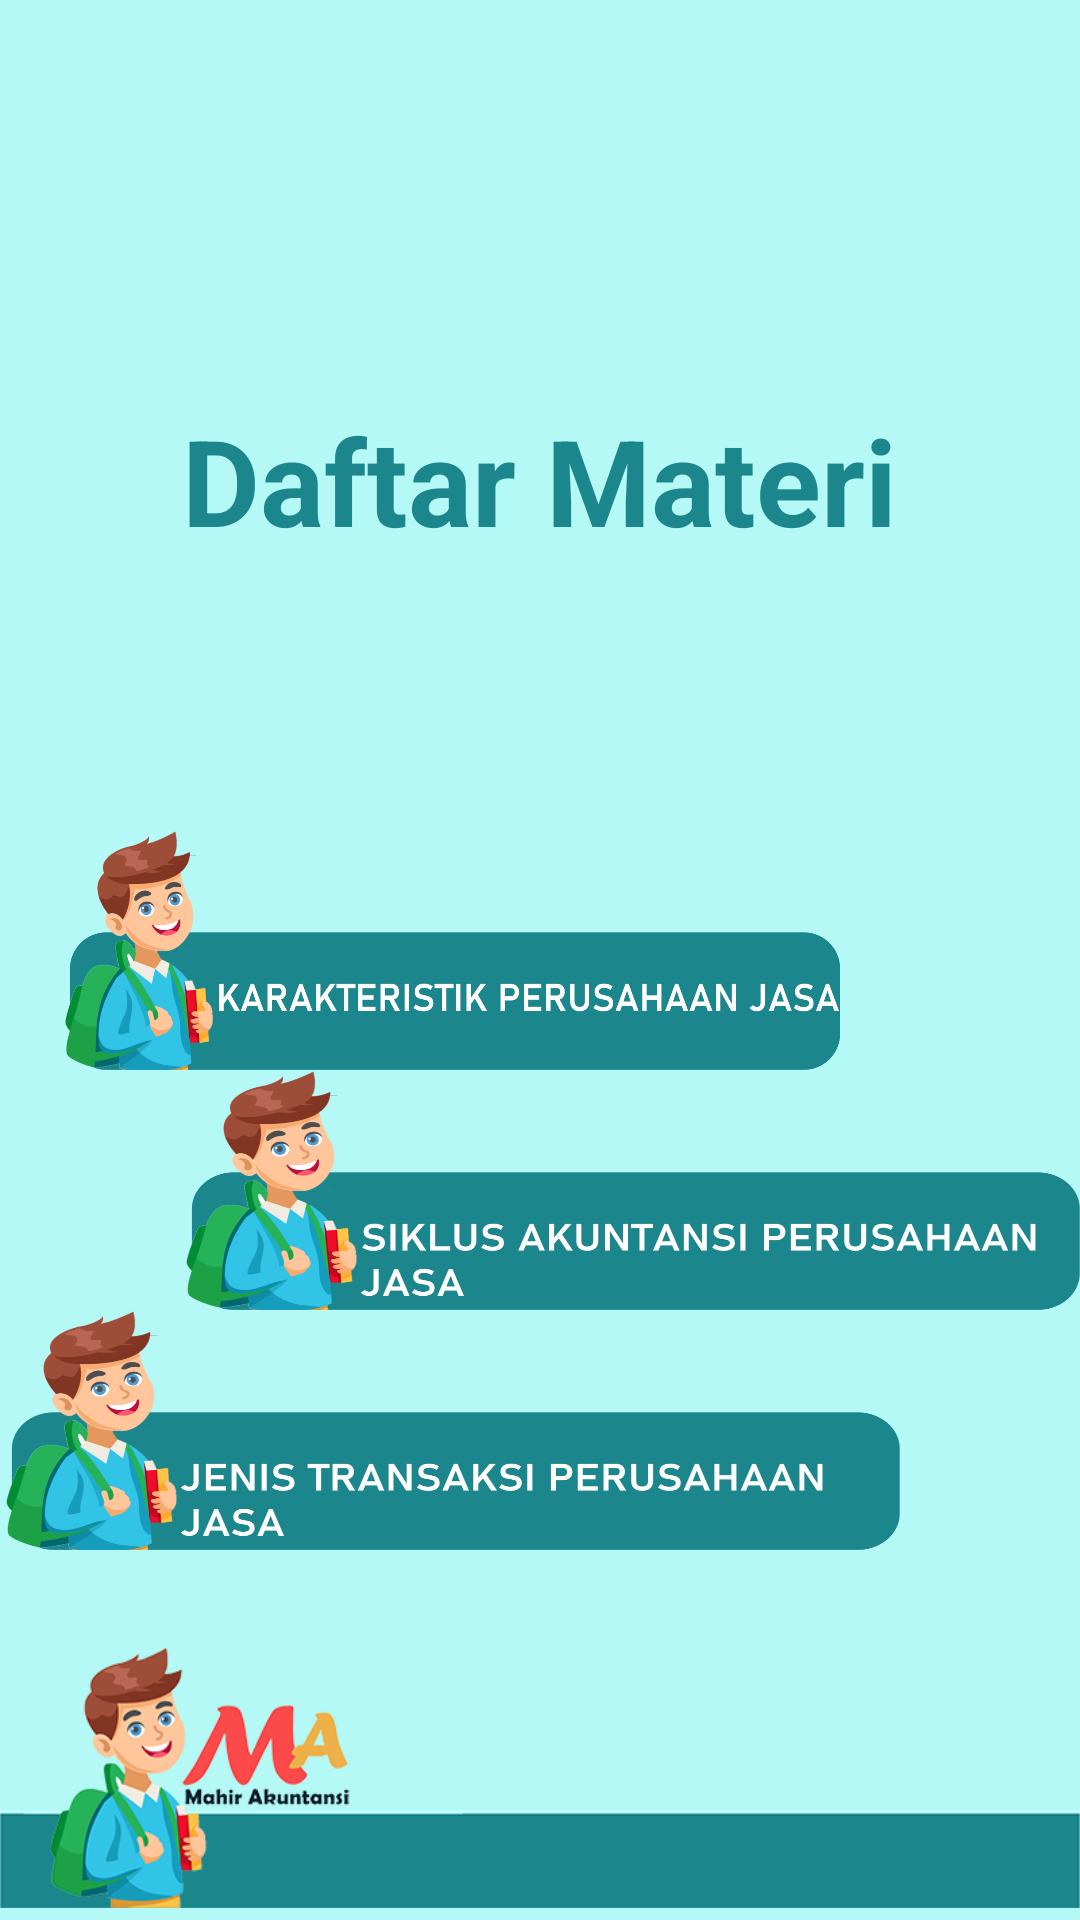

Write the Android layout XML for this screen, with the resource values it uses.
<!-- AndroidManifest.xml: application theme AppTheme -->
<!-- res/layout/activity_list_materi.xml -->
<?xml version="1.0" encoding="utf-8"?>
<RelativeLayout xmlns:android="http://schemas.android.com/apk/res/android"
    xmlns:app="http://schemas.android.com/apk/res-auto"
    xmlns:tools="http://schemas.android.com/tools"
    android:layout_width="match_parent"
    android:orientation="vertical"
    android:background="@color/colorPrimary"
    android:layout_height="match_parent"
    tools:context=".ListMateriActivity">
<LinearLayout
    android:layout_centerInParent="true"
    android:orientation="vertical"
    android:layout_width="match_parent"
    android:layout_height="wrap_content">
    <TextView
        android:layout_gravity="center_horizontal"
        android:text="Daftar Materi"
        android:textColor="@color/hijautua"
        android:textSize="40sp"
        android:textStyle="bold"
        android:layout_margin="10dp"
        android:layout_width="wrap_content"
        android:layout_height="wrap_content"/>
    <ImageView
        android:layout_gravity="right"
        android:id="@+id/btPengertian"
        android:text="Pengertian Perusahaan Jasa"
        android:textColor="@color/hitam"
        android:background="@mipmap/pengertian"
        android:layout_width="300dp"
        android:layout_height="80dp"/>
    <ImageView
        android:layout_gravity="left"
        android:id="@+id/btKarakteristik"
        android:src="@mipmap/karakteristik"
        android:textColor="@color/hitam"
        android:layout_width="300dp"
        android:layout_height="80dp"/>
    <ImageView
        android:layout_gravity="right"
        android:id="@+id/btSiklus"
        android:background="@mipmap/siklus"
        android:layout_width="300dp"
        android:layout_height="80dp"/>

    <ImageView
        android:layout_gravity="left"
        android:id="@+id/btJenis"
        android:background="@mipmap/jenis"
        android:layout_width="300dp"
        android:layout_height="80dp"/>
</LinearLayout>
    <ImageView
        android:layout_alignParentBottom="true"
        android:src="@mipmap/kedua"
        android:layout_width="match_parent"
        android:layout_height="100dp"/>
</RelativeLayout>
<!-- resources referenced by this layout -->
<resources>
  <color name="colorPrimary">#B4F9F6</color>
  <color name="hijautua">#1B868C</color>
  <color name="hitam">#000000</color>
  <!-- mipmap jenis: png bitmap (mipmap-xxxhdpi, 125489 bytes) -->
  <!-- mipmap karakteristik: png bitmap (mipmap-xxxhdpi, 121400 bytes) -->
  <!-- mipmap kedua: jpg bitmap (drawable, 336260 bytes) -->
  <!-- mipmap pengertian: png bitmap (drawable, 118107 bytes) -->
  <!-- mipmap siklus: png bitmap (mipmap-xxxhdpi, 125999 bytes) -->
  <style name="AppTheme" parent="@style/Theme.AppCompat.Light">
          
          <item name="colorPrimary">@color/colorPrimary</item>
          <item name="colorPrimaryDark">@color/colorPrimaryDark</item>
          <item name="colorAccent">@color/colorAccent</item>
          <item name="actionBarStyle">@style/MyTheme.ActionBarStyle</item>
          <item name="actionMenuTextColor">@color/colorPrimary</item>
      </style>
  <color name="colorPrimaryDark">#A6E4DD</color>
  <color name="colorAccent">#D81B60</color>
  <style name="MyTheme.ActionBarStyle" parent="@style/Widget.AppCompat.Light.ActionBar">
          <item name="android:titleTextStyle">@style/MyTheme.ActionBar.TitleTextStyle</item>
          <item name="background">@color/colorPrimary</item>
      </style>
  <style name="MyTheme.ActionBar.TitleTextStyle" parent="@style/TextAppearance.AppCompat.Widget.ActionBar.Title">
          <item name="android:textColor">@color/hijautua</item>
      </style>
</resources>
